Run: headless pygame with SDL's dummy video driver; simulated clock (each Clock.tick advances the game by its frame time, no real sleeping); random seed 0; keys injected as events and as key.get_pressed() state; no mouse input.
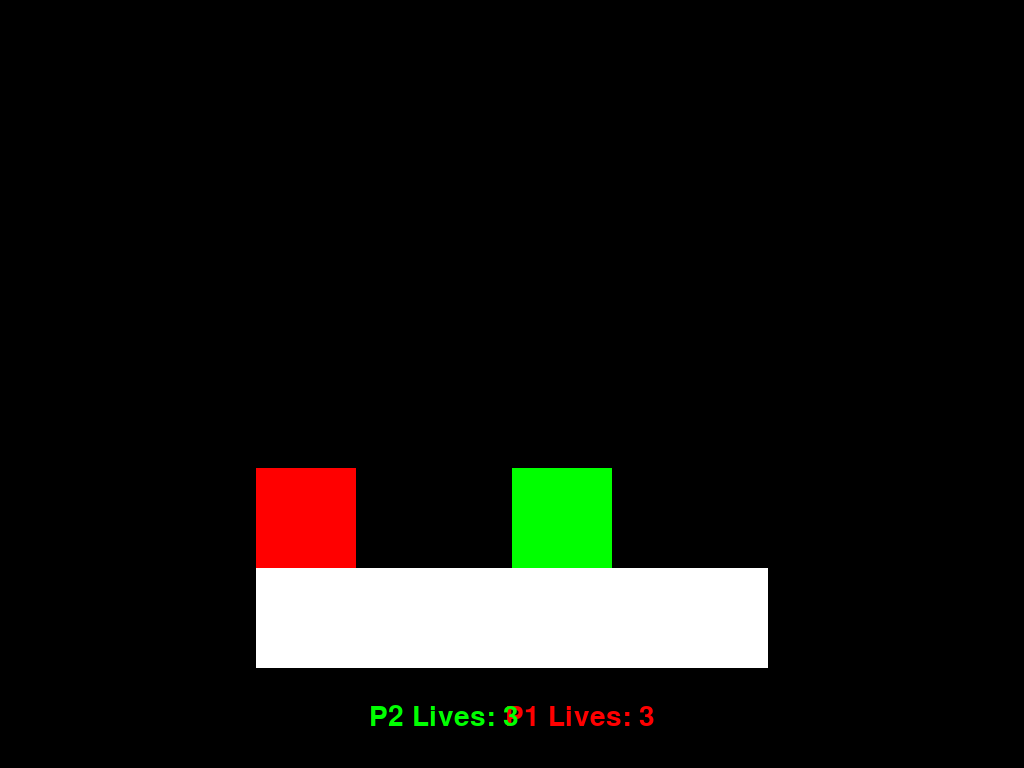
Frame 1 of 4 · flips 1–60 · no input
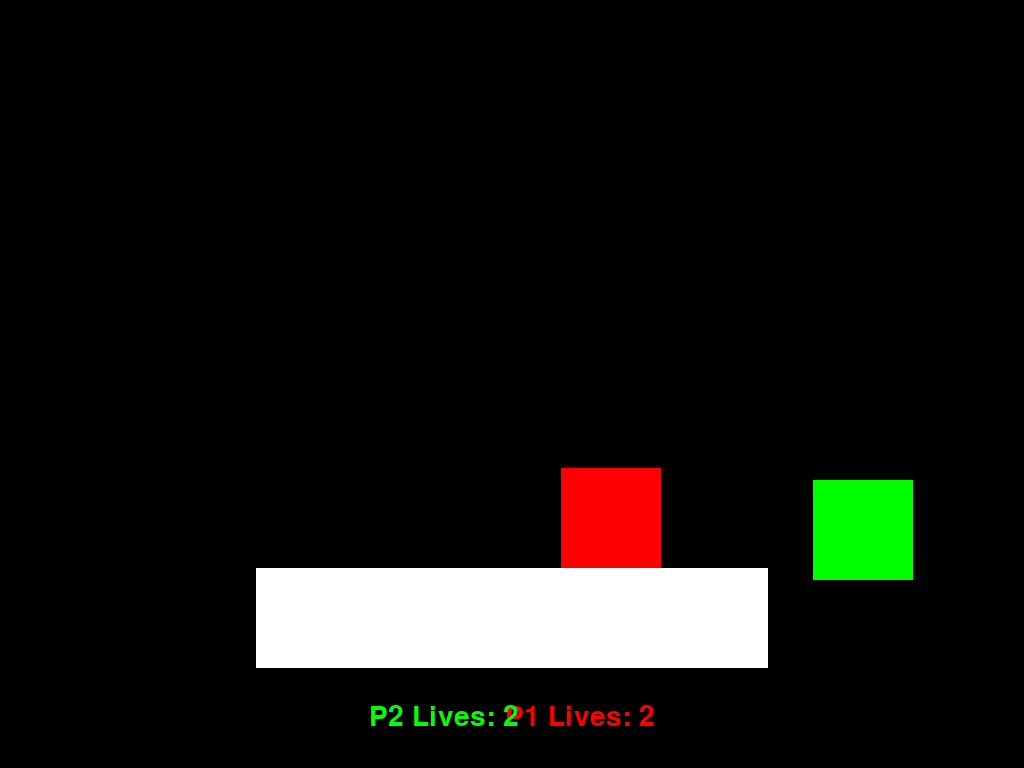
Frame 2 of 4 · flips 61–180 · tapped SPACE, RETURN · held RIGHT (→), D
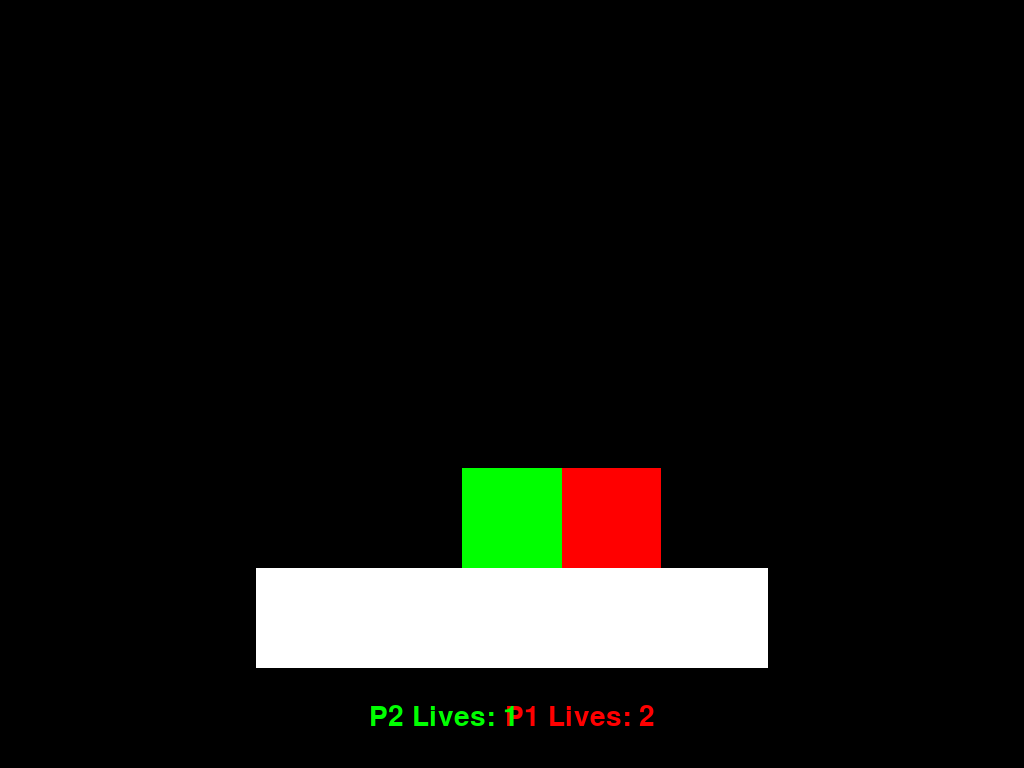
Frame 3 of 4 · flips 181–300 · held DOWN (↓), S
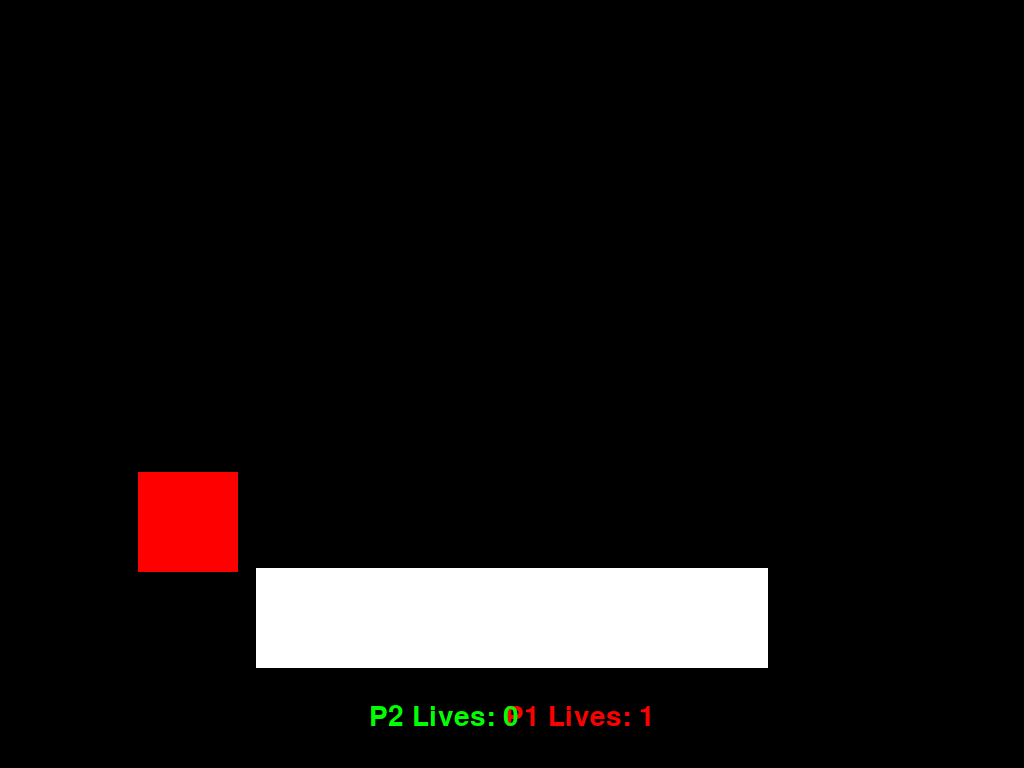
Frame 4 of 4 · flips 301–420 · held LEFT (←), A, UP (↑), W

The pygame program that drew these frames:

"""
TO DO LIST:

* fikse forskjellige ranged attacks
* maps
* tracker for spilleren hvis spilleren er utenfor skjermen
* Prosent damage for spilleren (knockback)
    VARIABLE: knockback_amount
    knockback_amount skal vises på skjermen



"""

import pygame
import sys
import time
import math
import random

# Initialize Pygame
pygame.init()
pygame.font.init()

# Screen dimensions
info = pygame.display.Info()
SCREEN_WIDTH = info.current_w
SCREEN_HEIGHT = info.current_h
SCREEN = pygame.display.set_mode((SCREEN_WIDTH, SCREEN_HEIGHT), pygame.FULLSCREEN)

# Colors
WHITE = (255, 255, 255)
BLACK = (0, 0, 0)
RED = (255, 0, 0)
GREEN = (0, 255, 0)
BLUE = (0, 0, 255)

# Platform dimensions
PLATFORM_WIDTH = SCREEN_WIDTH // 2
PLATFORM_HEIGHT = 100
PLATFORM_X = (SCREEN_WIDTH - PLATFORM_WIDTH) // 2
PLATFORM_Y = SCREEN_HEIGHT - 200

# Player dimensions
PLAYER_WIDTH = 100
PLAYER_HEIGHT = 100
PLAYER_SPEED = 9
GRAVITY = 0.5
JUMP_STRENGTH = 13
FALL_FAST = 15

# Lives
MAX_LIVES = 3

# Amount of Players
AMOUNT_OF_PLAYERS = 2

# Attack cooldown (in seconds)
ATTACK_COOLDOWN = 0.5  # 1 second cooldown
RANGED_COOLDOWN = 0.5
RANGED_LENGTH = 1
RANGED_RELOAD = 3

# Cube lifetime (in seconds)
CUBE_LIFETIME = 0.01  # Cube will disappear after 0.1 seconds

# Knockback constants
BASE_KNOCKBACK = 15  # Base knockback amount
KNOCKBACK_RESISTANCE_FACTOR = 0.1  # How much damage_percentage affects knockback

"""
SPILLER TYPER.
class Player innstillinger
"""

player_class_type = ["king_von", "tyler", "chief", "hector"]

class Player(pygame.sprite.Sprite):
    def __init__(self, x, y, color, controls, playable_character):
        super().__init__()
        self.image = pygame.Surface((PLAYER_WIDTH, PLAYER_HEIGHT))
        self.image.fill(color)
        self.rect = self.image.get_rect()
        self.rect.x = x
        self.rect.y = y
        self.vel_y = 0
        self.vel_x = 0  # Horizontal velocity for knockback
        self.on_ground = False
        self.lives = MAX_LIVES  # Initialize lives
        self.controls = controls  # Control keys for this player
        self.can_double_jump = True  # Allow double jump
        self.last_attack_time = 0  # Track the time of the last attack
        self.last_ranged_time = 0
        self.last_direction = "none"  # Track the last movement direction
        self.damage_knockback = 1  # Knockback amount when hit
        self.jump_count = 0  # Track the number of jumps
        self.jump_button_pressed = False  # Track if the jump button is pressed
        self.bullet_count = 3
        self.can_shoot = True
        self.resistance = 1
        self.total_damage = 0
        self.playable_character = playable_character

    def update(self, platforms):
        # Apply gravity
        self.vel_y += GRAVITY
        self.rect.y += self.vel_y

        # Apply horizontal velocity (knockback)
        self.rect.x += self.vel_x
        self.vel_x *= 0.9  # Gradually reduce horizontal velocity (friction)

        # Check for collision with platforms
        self.on_ground = False
        for platform in platforms:
            if self.rect.colliderect(platform.rect):
                if self.vel_y > 0:  # Falling
                    self.rect.bottom = platform.rect.top
                    self.vel_y = 0
                    self.on_ground = True
                    self.jump_count = 0  # Reset jump count when landing
                    self.can_double_jump = True  # Reset double jump ability

    def jump(self):
        if self.on_ground:
            self.vel_y = -JUMP_STRENGTH
            self.jump_count += 1
            self.jump_button_pressed = True  # Jump button is pressed
        elif self.can_double_jump and self.jump_count < 2 and not self.jump_button_pressed:
            # Allow double jump only if the jump button was released and pressed again
            self.vel_y = -JUMP_STRENGTH
            self.jump_count += 1
            self.can_double_jump = False  # Disable double jump after use

    def move_left(self):
        self.rect.x -= PLAYER_SPEED
        self.last_direction = "left"  # Update last direction

    def move_right(self):
        self.rect.x += PLAYER_SPEED
        self.last_direction = "right"  # Update last direction

    def fall(self):
        self.vel_y = 0
        self.rect.y += FALL_FAST

    def respawn(self):
        """Respawn the player in the center of the screen."""
        self.rect.x = SCREEN_WIDTH // 2 - PLAYER_WIDTH // 2
        self.rect.y = PLATFORM_Y - PLAYER_HEIGHT
        self.vel_y = 0
        self.vel_x = 0
        self.lives -= 1  # Lose a life
        self.damage_percentage = 0
        self.resistance = 1
        self.damage_knockback = 1
    
    """
    ATTACK:

    1. Skaper ATTACK objektet i "all_sprites"
    2. Sjekker om objekten har stått lengre enn ATTACK_COOLDOWN
    
    """

    def attack(self, all_sprites):
        """Create a cube at the player's position if the cooldown has passed."""
        current_time = time.time()
        if current_time - self.last_attack_time >= ATTACK_COOLDOWN:
            cube = Cube(self.rect.x, self.rect.y, self.image.get_at((0, 0)), self.last_direction)
            all_sprites.add(cube)
            self.last_attack_time = current_time  # Update the last attack time
    
    def upperattack(self, all_sprites):
        current_time = time.time()
        if current_time - self.last_attack_time >= ATTACK_COOLDOWN:
            upper_cube = upperCube(self.rect.x, self.rect.y, self.image.get_at((0,0)), self.last_direction)
            all_sprites.add(upper_cube)
            self.last_attack_time = current_time
    
    def lowerattack(self, all_sprites):
        current_time = time.time()
        if current_time - self.last_attack_time >= ATTACK_COOLDOWN:
            lower_cube = lowerCube(self.rect.x, self.rect.y, self.image.get_at((0,0)), self.last_direction)
            all_sprites.add(lower_cube)
            self.last_attack_time = current_time
    
    def rangedattack(self, all_sprites, playertype):
        current_time = time.time()
        if self.bullet_count <= 0:
            self.bullet_count = 0
        if current_time - self.last_ranged_time >= RANGED_COOLDOWN and self.can_shoot:
            range_cube = rangeCube(self.rect.x, self.rect.y, self.image.get_at((0,0)), self.last_direction, playertype)
            self.bullet_count -= 1
            all_sprites.add(range_cube)
            self.last_ranged_time = current_time
            if self.bullet_count == 0:
                self.can_shoot = False
        if current_time - self.last_attack_time >= RANGED_COOLDOWN + RANGED_LENGTH:
            self.bullet_count = 3
            self.can_shoot = True
    
    """
    KNOCKBACK:

    1. Lager bare knockback til spilleren
    2. Regner ut resistance for spilleren og legger til på prosenten.

    """

    def apply_knockback(self, knockback_amount, direction):
        """Apply knockback to the player."""
        # Calculate knockback resistance based on damage_percentage
        resistance = 1 * (1  + KNOCKBACK_RESISTANCE_FACTOR * self.damage_knockback)
        knockback_amount *= resistance
        temp = -knockback_amount

        # Apply knockback in the specified direction
        if direction == "right":
            self.vel_x = knockback_amount
            self.vel_y = -knockback_amount*0.4
        elif direction == "left":
            self.vel_x = temp
            self.vel_y = -knockback_amount*0.4
        
        self.damage_knockback += resistance
    
    def apply_upper_knockback(self, knockback_amount, direction):
        resistance = 1 * (1  + KNOCKBACK_RESISTANCE_FACTOR * self.damage_knockback)
        knockback_amount *= resistance
        temp = -knockback_amount

        # Apply knockback in the specified direction
        if direction == "right":
            self.vel_x = knockback_amount*0.3
            self.vel_y = -knockback_amount*0.4
        elif direction == "left":
            self.vel_x = temp*0.3
            self.vel_y = -knockback_amount*0.4
        
        self.damage_knockback += resistance
    
    def apply_lower_knockback(self, knockback_amount, direction):
        resistance = 1 * (1  + KNOCKBACK_RESISTANCE_FACTOR * self.damage_knockback)
        knockback_amount *= resistance
        temp = -knockback_amount

        # Apply knockback in the specified direction
        if direction == "right":
            self.vel_x = knockback_amount*0.3
            self.vel_y = knockback_amount*0.5
        elif direction == "left":
            self.vel_x = temp*0.3
            self.vel_y = knockback_amount*0.5
        
        self.damage_knockback += resistance
    
    def apply_ranged_knockback(self, knockback_amount, direction):
        resistance = 1 * (1  + KNOCKBACK_RESISTANCE_FACTOR * self.damage_knockback)
        knockback_amount *= resistance
        temp = -knockback_amount

        # Apply knockback in the specified direction
        if direction == "right":
            self.vel_x = 10
            self.vel_y = -5
        elif direction == "left":
            self.vel_x = -10
            self.vel_y = -5
        
        self.damage_knockback += resistance/2

"""
RANGED ATTACK:
Denne skal være basert på de ulike karakterene


"""

class rangeCube(pygame.sprite.Sprite):
    def __init__(self, x, y, color, last_direction, playertype):
        super().__init__()
        self.image = pygame.Surface((10, 10))
        self.image.fill((WHITE))
        self.rect = self.image.get_rect()
        self.rect.x = x 
        self.rect.y = y + (PLAYER_HEIGHT//2) - 5
        self.vel_y = -5 # Tyler class
        self.creation_time = time.time()
        self.direction = last_direction
        self.player_type = playertype
        if self.direction == "right":
            self.rect.x = x + 100
        else:
            self.rect.x = x - 10

    def update(self):
        current_time = time.time()
        if current_time - self.creation_time >= RANGED_LENGTH:
            self.kill()
        else:
            self.vel_y += GRAVITY
            if self.direction == "right":
                self.rect.x += 20 
            elif self.direction == "left":
                self.rect.x -= 20
        
        if self.player_type == "tyler":
            self.rect.y += self.vel_y

"""
Upper Cube er ned angrepet der den er basert på y aksen.
DET ER EN ATTACK, IKKE EN UDØDELIG OBJEKT.

"""
class upperCube(pygame.sprite.Sprite):
    def __init__(self, x, y, color, Last_direction):
        super().__init__()
        self.image = pygame.Surface((PLAYER_WIDTH, 20))
        self.image.fill((25, 25, 25))
        self.rect = self.image.get_rect()
        self.rect.x = x
        self.rect.y = y - 80
        self.creation_time = time.time()
    
    def update(self):
        current_time = time.time()
        if current_time - self.creation_time >= CUBE_LIFETIME:
            self.kill()


"""
Lower Cube er ned angrepet der den er basert på y aksen.
DET ER EN ATTACK, IKKE EN UDØDELIG OBJEKT.
"""

class lowerCube(pygame.sprite.Sprite):
    def __init__(self, x, y, color, last_direction):
        super().__init__()
        self.image = pygame.Surface((PLAYER_WIDTH, 20))
        self.image.fill((25, 25, 25))
        self.rect = self.image.get_rect()
        self.rect.x = x
        self.rect.y = y + 150

        # Adjust the cube's position based on the player's last direction
        if last_direction == "right":
            self.rect.x = x + 0  # Place the cube to the right of the player
        elif last_direction == "left":
            self.rect.x = x - 0  # Place the cube to the left of the player
        else:
            self.rect.x = x  # Default to the player's position
        self.creation_time = time.time()
    
    def update(self):
        current_time = time.time()
        if current_time - self.creation_time >= CUBE_LIFETIME:
            self.kill()


"""
Cube er en attack, ikke spilleren.
Attacken er basert på x-aksen, altså den ordinære angrepet.

DET ER EN ATTACK, IKKE EN UDØDELIG OBJEKT.
"""

class Cube(pygame.sprite.Sprite):
    def __init__(self, x, y, color, last_direction):
        super().__init__()
        self.image = pygame.Surface((20, PLAYER_HEIGHT))
        self.image.fill((25, 25, 25))  # Dark gray color for the cube
        self.rect = self.image.get_rect()
        self.rect.y = y
        # Adjust the cube's position based on the player's last direction
        if last_direction == "right":
            self.rect.x = x + 180  # Place the cube to the right of the player
        elif last_direction == "left":
            self.rect.x = x - 100  # Place the cube to the left of the player
        else:
            self.rect.x = x  # Default to the player's position
        self.creation_time = time.time()  # Track when the cube was created

    def update(self):
        """Delete the cube after 0.1 seconds."""
        current_time = time.time()
        if current_time - self.creation_time >= CUBE_LIFETIME:
            self.kill()  # Remove the cube from all groups

class Platform(pygame.sprite.Sprite):
    def __init__(self, x, y, width, height):
        super().__init__()
        self.image = pygame.Surface((width, height))
        self.image.fill(WHITE)
        self.rect = self.image.get_rect()
        self.rect.x = x
        self.rect.y = y

def main():
    clock = pygame.time.Clock()
    """

    PLAYER CONTROLS
    For å tilkalle en player sin input, så bruker du ordboken og ordenen inne "left", "right", "attack"

    """
    # Create players
    player1 = Player(SCREEN_WIDTH // 4, PLATFORM_Y - PLAYER_HEIGHT, RED, {
        "left": pygame.K_a,
        "right": pygame.K_d,
        "jump": pygame.K_w,
        "fall": pygame.K_s,
        "attack": pygame.K_x,
        "upperattack": pygame.K_c,
        "lowerattack": pygame.K_v,
        "rangeattack": pygame.K_z,
    }, playable_character="tyler")
    player2 = Player(SCREEN_WIDTH // 2, PLATFORM_Y - PLAYER_HEIGHT, GREEN, {
        "left": pygame.K_LEFT,
        "right": pygame.K_RIGHT,
        "jump": pygame.K_UP,
        "fall": pygame.K_DOWN,
        "attack": pygame.K_m,
        "upperattack": pygame.K_n,
        "lowerattack": pygame.K_b,
        "rangeattack": pygame.K_COMMA
    }, playable_character=None)
    player3 = Player(3 * SCREEN_WIDTH // 4, PLATFORM_Y - PLAYER_HEIGHT, BLUE, {
        "left": pygame.K_j,
        "right": pygame.K_l,
        "jump": pygame.K_i,
        "fall": pygame.K_k,
        "attack": pygame.K_u,
        "upperattack": pygame.K_y,
        "lowerattack": pygame.K_t,
        "rangeattack": pygame.K_h
    }, playable_character=None)

    all_sprites = pygame.sprite.Group()
    if AMOUNT_OF_PLAYERS == 2:
        all_sprites.add(player1, player2)
    if AMOUNT_OF_PLAYERS == 3:
        all_sprites.add(player1, player2, player3)

    # Create platform
    platform = Platform(PLATFORM_X, PLATFORM_Y, PLATFORM_WIDTH, PLATFORM_HEIGHT)
    platforms = pygame.sprite.Group()
    platforms.add(platform)
    all_sprites.add(platform)

    # Font for displaying lives
    font = pygame.font.SysFont("arialextrabold", int(SCREEN_HEIGHT / 18))

    running = True
    while running:
        for event in pygame.event.get():
            if event.type == pygame.QUIT:
                running = False
            elif event.type == pygame.KEYDOWN:
                if event.key == pygame.K_ESCAPE:
                    running = False

        # Player movement
        keys = pygame.key.get_pressed()
        for player in [player1, player2, player3]:
            if keys[player.controls["left"]]:
                knockback_direction = "left"
                player.move_left()
            if keys[player.controls["right"]]:
                knockback_direction = "right"
                player.move_right()
            if keys[player.controls["jump"]]:
                if not player.jump_button_pressed:  # Only jump if the button was released and pressed again
                    player.jump()
                player.jump_button_pressed = True  # Mark the button as pressed
            else:
                player.jump_button_pressed = False  # Mark the button as released
            if keys[player.controls["fall"]]:
                player.fall()
            if keys[player.controls["attack"]]:
                player.attack(all_sprites)
            if keys[player.controls["upperattack"]]:
                player.upperattack(all_sprites)
            if keys[player.controls["lowerattack"]]:
                player.lowerattack(all_sprites)
            if keys[player.controls["rangeattack"]]:
                player.rangedattack(all_sprites, player.playable_character)

            # Check if player falls off the screen or touches the edges
            if player.rect.y > SCREEN_HEIGHT + SCREEN_HEIGHT//2 or player.rect.x < -(SCREEN_WIDTH//2) or player.rect.x > SCREEN_WIDTH + SCREEN_WIDTH//2 or player.rect.y < -SCREEN_HEIGHT//2:
                if player.lives > 1:
                    player.respawn()  # Respawn if lives remain
                else:
                    all_sprites.remove(player)  # Remove player if no lives left
                    player.lives = 0

        # Check for collisions between players and cubes
        for player in [player1, player2, player3]:
            for cube in all_sprites:
                if isinstance(cube, Cube) and player.rect.colliderect(cube.rect):
                    player.apply_knockback(BASE_KNOCKBACK, knockback_direction)
                    cube.kill()  # Remove the cube after collision
            
            for upper_cube in all_sprites:
                if isinstance(upper_cube, upperCube) and player.rect.colliderect(upper_cube.rect):
                    player.apply_upper_knockback(BASE_KNOCKBACK, knockback_direction)
                    upper_cube.kill()
            
            for lower_cube in all_sprites:
                if isinstance(lower_cube, lowerCube) and player.rect.colliderect(lower_cube.rect):
                    player.apply_lower_knockback(BASE_KNOCKBACK, knockback_direction)
                    lower_cube.kill()
            
            for range_cube in all_sprites:
                if isinstance(range_cube, rangeCube) and player.rect.colliderect(range_cube.rect):
                    player.apply_ranged_knockback(BASE_KNOCKBACK, knockback_direction)
                    lower_cube.kill()
            
        # Update all sprites
        for sprite in all_sprites:
            if isinstance(sprite, Player):
                sprite.update(platforms)  # Pass platforms to Player.update()
            else:
                sprite.update()  # Call update() without arguments for other sprites

        # Draw
        SCREEN.fill(BLACK)
        all_sprites.draw(SCREEN)
        
        # Display lives
        if AMOUNT_OF_PLAYERS == 2:
            lives_text1 = font.render(f"P1 Lives: {player1.lives}", True, RED)
            lives_text2 = font.render(f"P2 Lives: {player2.lives}", True, GREEN)
        if AMOUNT_OF_PLAYERS == 3:
            lives_text1 = font.render(f"P1 Lives: {player1.lives}", True, RED)
            lives_text2 = font.render(f"P2 Lives: {player2.lives}", True, GREEN)
            lives_text3 = font.render(f"P3 Lives: {player3.lives}", True, BLUE)
        
        if AMOUNT_OF_PLAYERS == 2:
            # Center the text horizontally and position it vertically
            text_rect1 = lives_text1.get_rect(center=((SCREEN_WIDTH // 2) + SCREEN_WIDTH//15, SCREEN_HEIGHT - SCREEN_HEIGHT // 15))
            text_rect2 = lives_text2.get_rect(center=((SCREEN_WIDTH // 2) - SCREEN_WIDTH//15, SCREEN_HEIGHT - SCREEN_HEIGHT // 15))
            SCREEN.blit(lives_text1, text_rect1)
            SCREEN.blit(lives_text2, text_rect2)
        if AMOUNT_OF_PLAYERS == 3:
            # Center the text horizontally and position it vertically
            text_rect1 = lives_text1.get_rect(center=((SCREEN_WIDTH // 2) + SCREEN_WIDTH//8, SCREEN_HEIGHT - SCREEN_HEIGHT // 15))
            text_rect2 = lives_text2.get_rect(center=(SCREEN_WIDTH // 2, SCREEN_HEIGHT - SCREEN_HEIGHT // 15))
            text_rect3 = lives_text3.get_rect(center=((SCREEN_WIDTH // 2) - SCREEN_WIDTH//8, SCREEN_HEIGHT - SCREEN_HEIGHT // 15))
            SCREEN.blit(lives_text1, text_rect1)
            SCREEN.blit(lives_text2, text_rect2)
            SCREEN.blit(lives_text3, text_rect3)

        pygame.display.flip()
        clock.tick(60)

    pygame.quit()
    sys.exit()

if __name__ == "__main__":
    main()
